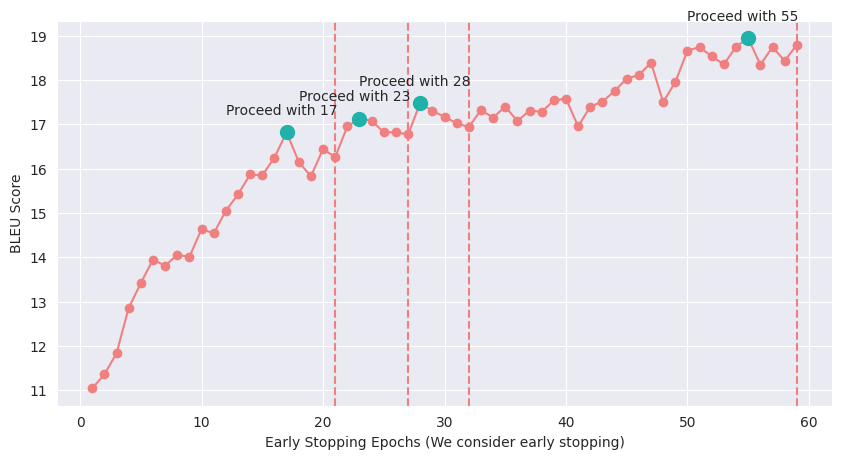

Write Python code to recreate this figure.
# Plotting BLEU scores for different models
import matplotlib.pyplot as plt
import numpy as np
import seaborn as sns

TYPE = "CS"

scores = []

if TYPE == "BF":
    # BF
    scores1 = [85.58, 85.23, 87.31, 87.46, 87.5, 87.5, 87.34, 87.44, 87.35]
    scores2 = [87.07, 87.43, 87.54, 87.95, 87.78, 87.35, 87.59, 87.83]
    scores3 = [86.53, 88.15, 88.01, 87.92, 88.14, 88.23, 88.21, 88.09, 88.34, 88.26, 88.25, 88.31, 88.51, 88.26, 87.97, 88.26, 88.12]
    scores4 = [87.08, 86.37, 87.95, 87.34, 88.15, 86.43, 85.98, 85.48, 86.69]

    scores = scores1 + scores2 + scores3 + scores4

else:
    # CS
    scores1 = [11.05, 11.36, 11.84, 12.86, 13.42, 13.95, 13.81, 14.06, 14.01, 14.64, 14.54, 15.05, 15.42, 15.87, 15.85, 16.25, 16.82, 16.15, 15.83, 16.44, 16.26]
    scores2 = [16.95, 17.13, 17.08, 16.82, 16.82, 16.77]
    scores3 = [17.48, 17.3, 17.17, 17.02, 16.94]
    scores4 = [17.32, 17.15, 17.4, 17.07, 17.31, 17.28, 17.54, 17.58, 16.95, 17.4, 17.51, 17.75, 18.03, 18.11, 18.39, 17.5, 17.95, 18.66, 18.74, 18.53, 18.35, 18.75, 18.94, 18.34, 18.74, 18.43, 18.79]

    scores = scores1 + scores2 + scores3 + scores4

x = [i for i in range(1, len(scores)+1)]

sns.set_style("darkgrid")

# change the size of the plot
plt.figure(figsize=(10, 5))
plt.plot(x, scores, marker='o', color='lightcoral')

# change color of one of the points for each scores
plt.plot(len(scores1)-4, scores1[-5], marker='o', color='lightseagreen', markersize=10)
plt.annotate("Proceed with " + str(len(scores1)-4), (len(scores1)-4, scores1[-5]), xytext=(len(scores1)-9, scores1[-5]+0.4))
plt.plot(len(scores1)+len(scores2)-4, scores2[-5], marker='o', color='lightseagreen', markersize=10)
plt.annotate("Proceed with " + str(len(scores1)+len(scores2)-4), (len(scores1)+len(scores2)-4, scores2[-5]), xytext=(len(scores1)+len(scores2)-9, scores2[-5]+0.4))
plt.plot(len(scores1)+len(scores2)+len(scores3)-4, scores3[-5], marker='o', color='lightseagreen', markersize=10)
plt.annotate("Proceed with " + str(len(scores1)+len(scores2)+len(scores3)-4), (len(scores1)+len(scores2)+len(scores3)-4, scores3[-5]), xytext=(len(scores1)+len(scores2)+len(scores3)-9, scores3[-5]+0.4))
plt.plot(len(scores1)+len(scores2)+len(scores3)+len(scores4)-4, scores4[-5], marker='o', color='lightseagreen', markersize=10)
plt.annotate("Proceed with " + str(len(scores1)+len(scores2)+len(scores3)+len(scores4)-4), (len(scores1)+len(scores2)+len(scores3)+len(scores4)-4, scores4[-5]), xytext=(len(scores1)+len(scores2)+len(scores3)+len(scores4)-9, scores4[-5]+0.4))

# verical line
plt.axvline(x=len(scores1), color='lightcoral', linestyle='--')
plt.axvline(x=len(scores1)+len(scores2), color='lightcoral', linestyle='--')
plt.axvline(x=len(scores1)+len(scores2)+len(scores3), color='lightcoral', linestyle='--')
plt.axvline(x=len(scores1)+len(scores2)+len(scores3)+len(scores4), color='lightcoral', linestyle='--')


plt.xlabel('Early Stopping Epochs (We consider early stopping)')
plt.ylabel('BLEU Score')
plt.savefig(f'cl_merged_{TYPE}.png', bbox_inches='tight')